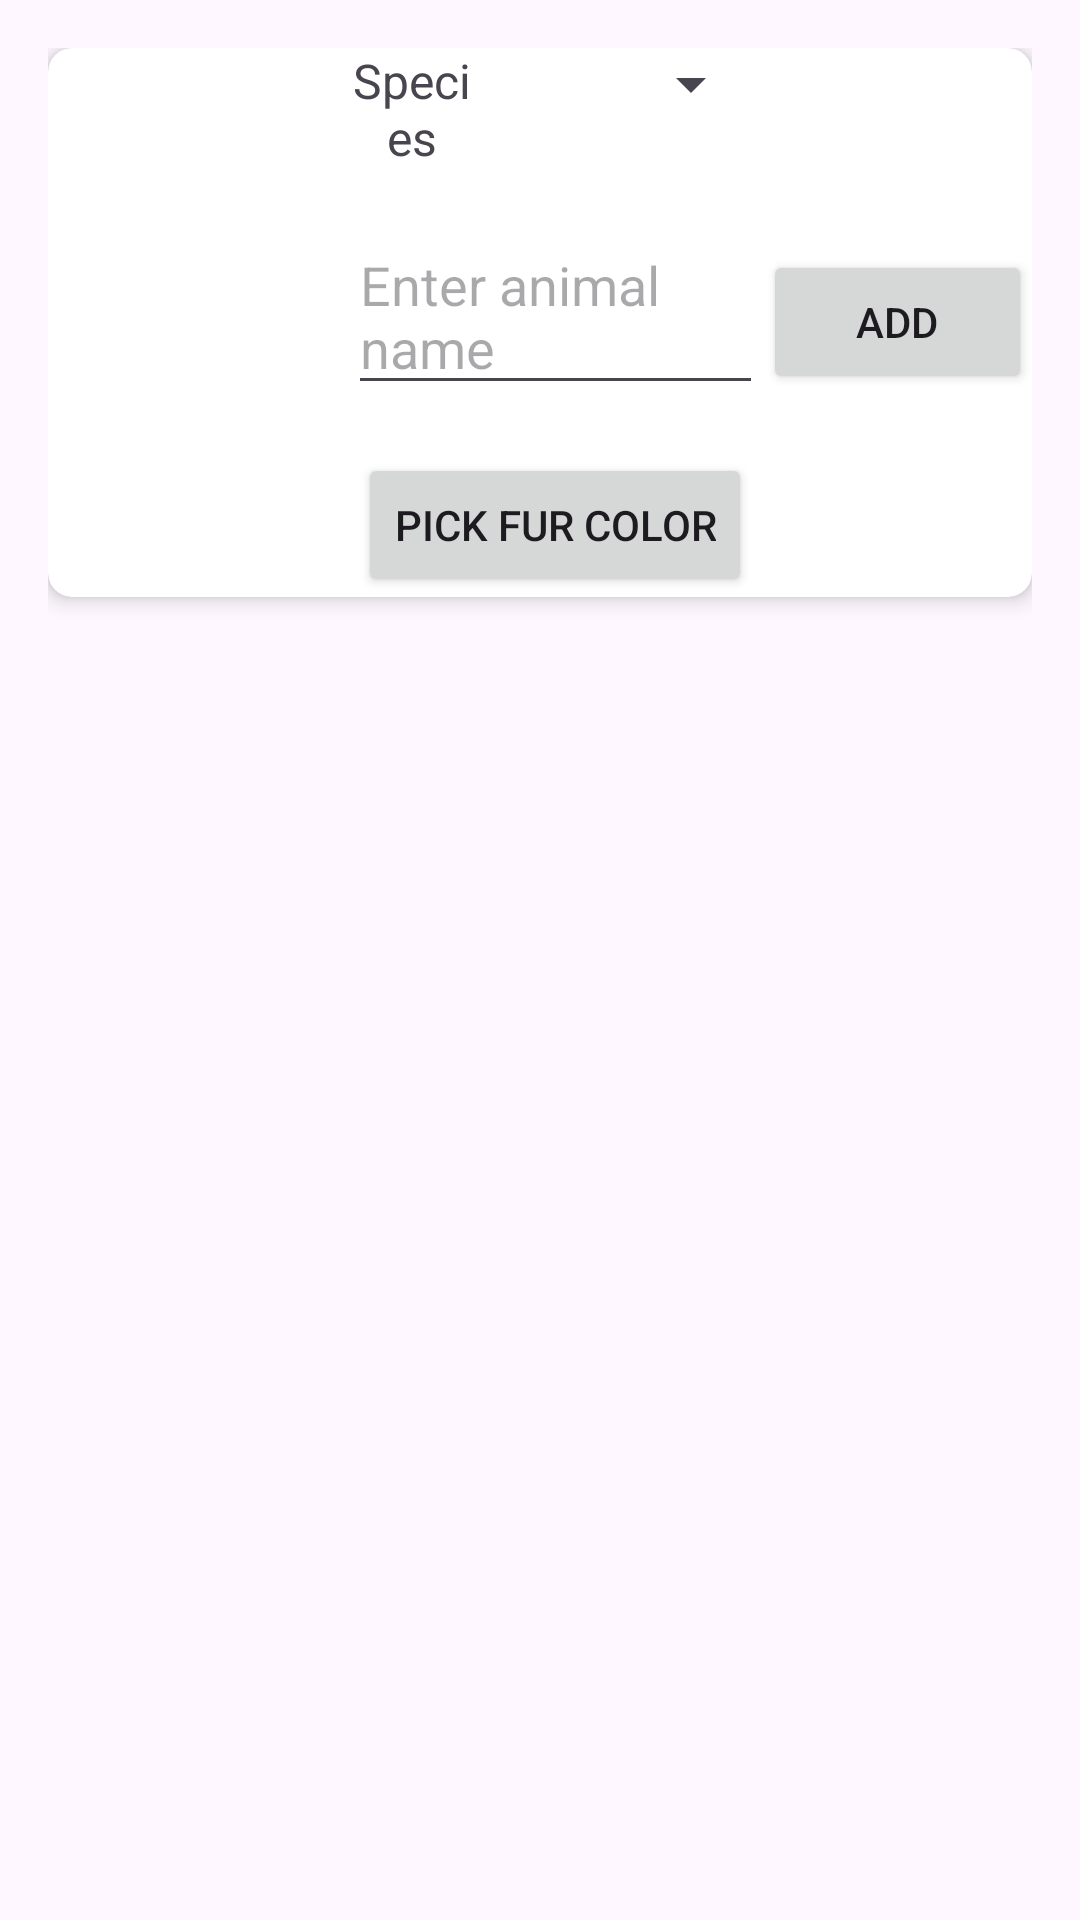

Reconstruct the res/layout file that produces this screen, plus the resources it refers to.
<!-- AndroidManifest.xml: application theme Theme.Bai3_ListAnimal -->
<!-- res/layout/test2.xml -->
<?xml version="1.0" encoding="utf-8"?>
<LinearLayout xmlns:android="http://schemas.android.com/apk/res/android"
    xmlns:app="http://schemas.android.com/apk/res-auto"
    xmlns:tools="http://schemas.android.com/tools"
    android:layout_width="match_parent"
    android:layout_height="match_parent"
    android:gravity="center_vertical"
    android:orientation="vertical"
    android:padding="16dp">

    
    <androidx.cardview.widget.CardView
        android:layout_width="match_parent"
        android:layout_height="wrap_content"
        android:layout_marginBottom="16dp"
        android:padding="16dp"
        app:cardCornerRadius="8dp"
        app:cardElevation="4dp">

        
        <LinearLayout
            android:layout_width="match_parent"
            android:layout_height="wrap_content"
            android:orientation="horizontal"
            android:weightSum="3">

            
            <com.google.android.material.imageview.ShapeableImageView
                android:id="@+id/imgAnimal"
                android:layout_width="100dp"
                android:layout_height="100dp"
                android:layout_gravity="center"
                android:src="@drawable/ic_lion"
                app:shapeAppearanceOverlay="@style/CircularImage" />

            <LinearLayout
                android:layout_weight="2.5"
                android:layout_width="wrap_content"
                android:layout_height="wrap_content"
                android:orientation="vertical">

                <TableRow
                    android:layout_width="match_parent"
                    android:layout_height="match_parent"
                    android:gravity="center_vertical"
                    android:weightSum="3">

                    <TextView
                        android:layout_width="0dp"
                        android:layout_height="wrap_content"
                        android:layout_weight="1"
                        android:gravity="center_horizontal"
                        android:text="@string/Animal_species"
                        android:textSize="16sp" />
                    
                    <Spinner
                        android:id="@+id/spinnerSpecies"
                        android:layout_width="0dp"
                        android:layout_height="wrap_content"
                        android:layout_gravity="center_horizontal"
                        android:layout_marginStart="10dp"
                        android:layout_weight="2"
                        tools:ignore="TouchTargetSizeCheck" />

                </TableRow>
                
                <EditText
                    android:id="@+id/etAnimalName"
                    android:layout_width="match_parent"
                    android:layout_height="wrap_content"
                    android:layout_marginTop="16dp"
                    android:hint="Enter animal name"
                    tools:ignore="TouchTargetSizeCheck" />

                
                <Button
                    android:id="@+id/btnPickColor"
                    android:layout_gravity="center"
                    android:layout_width="wrap_content"
                    android:layout_height="wrap_content"
                    android:layout_marginTop="16dp"
                    android:text="Pick Fur Color" />

            </LinearLayout>

            
            <Button
                android:layout_gravity="center_vertical"
                android:layout_weight="0.5"
                android:id="@+id/btnAddAnimal"
                android:layout_width="wrap_content"
                android:layout_height="wrap_content"
                android:text="Add" />
        </LinearLayout>
    </androidx.cardview.widget.CardView>

    
    <androidx.recyclerview.widget.RecyclerView
        android:id="@+id/rvAnimals"
        android:layout_width="match_parent"
        android:layout_height="0dp"
        android:layout_marginTop="16dp"
        android:layout_weight="1" />
</LinearLayout>
<!-- resources referenced by this layout -->
<resources>
  <string name="Animal_species">Species</string>
  <style name="CircularImage">
          <item name="cornerFamily">rounded</item>
          <item name="cornerSize">50%</item> 
      </style>
  <style name="Theme.Bai3_ListAnimal" parent="Base.Theme.Bai3_ListAnimal" />
  <style name="Base.Theme.Bai3_ListAnimal" parent="Theme.Material3.DayNight.NoActionBar">
          
          
      </style>
</resources>
